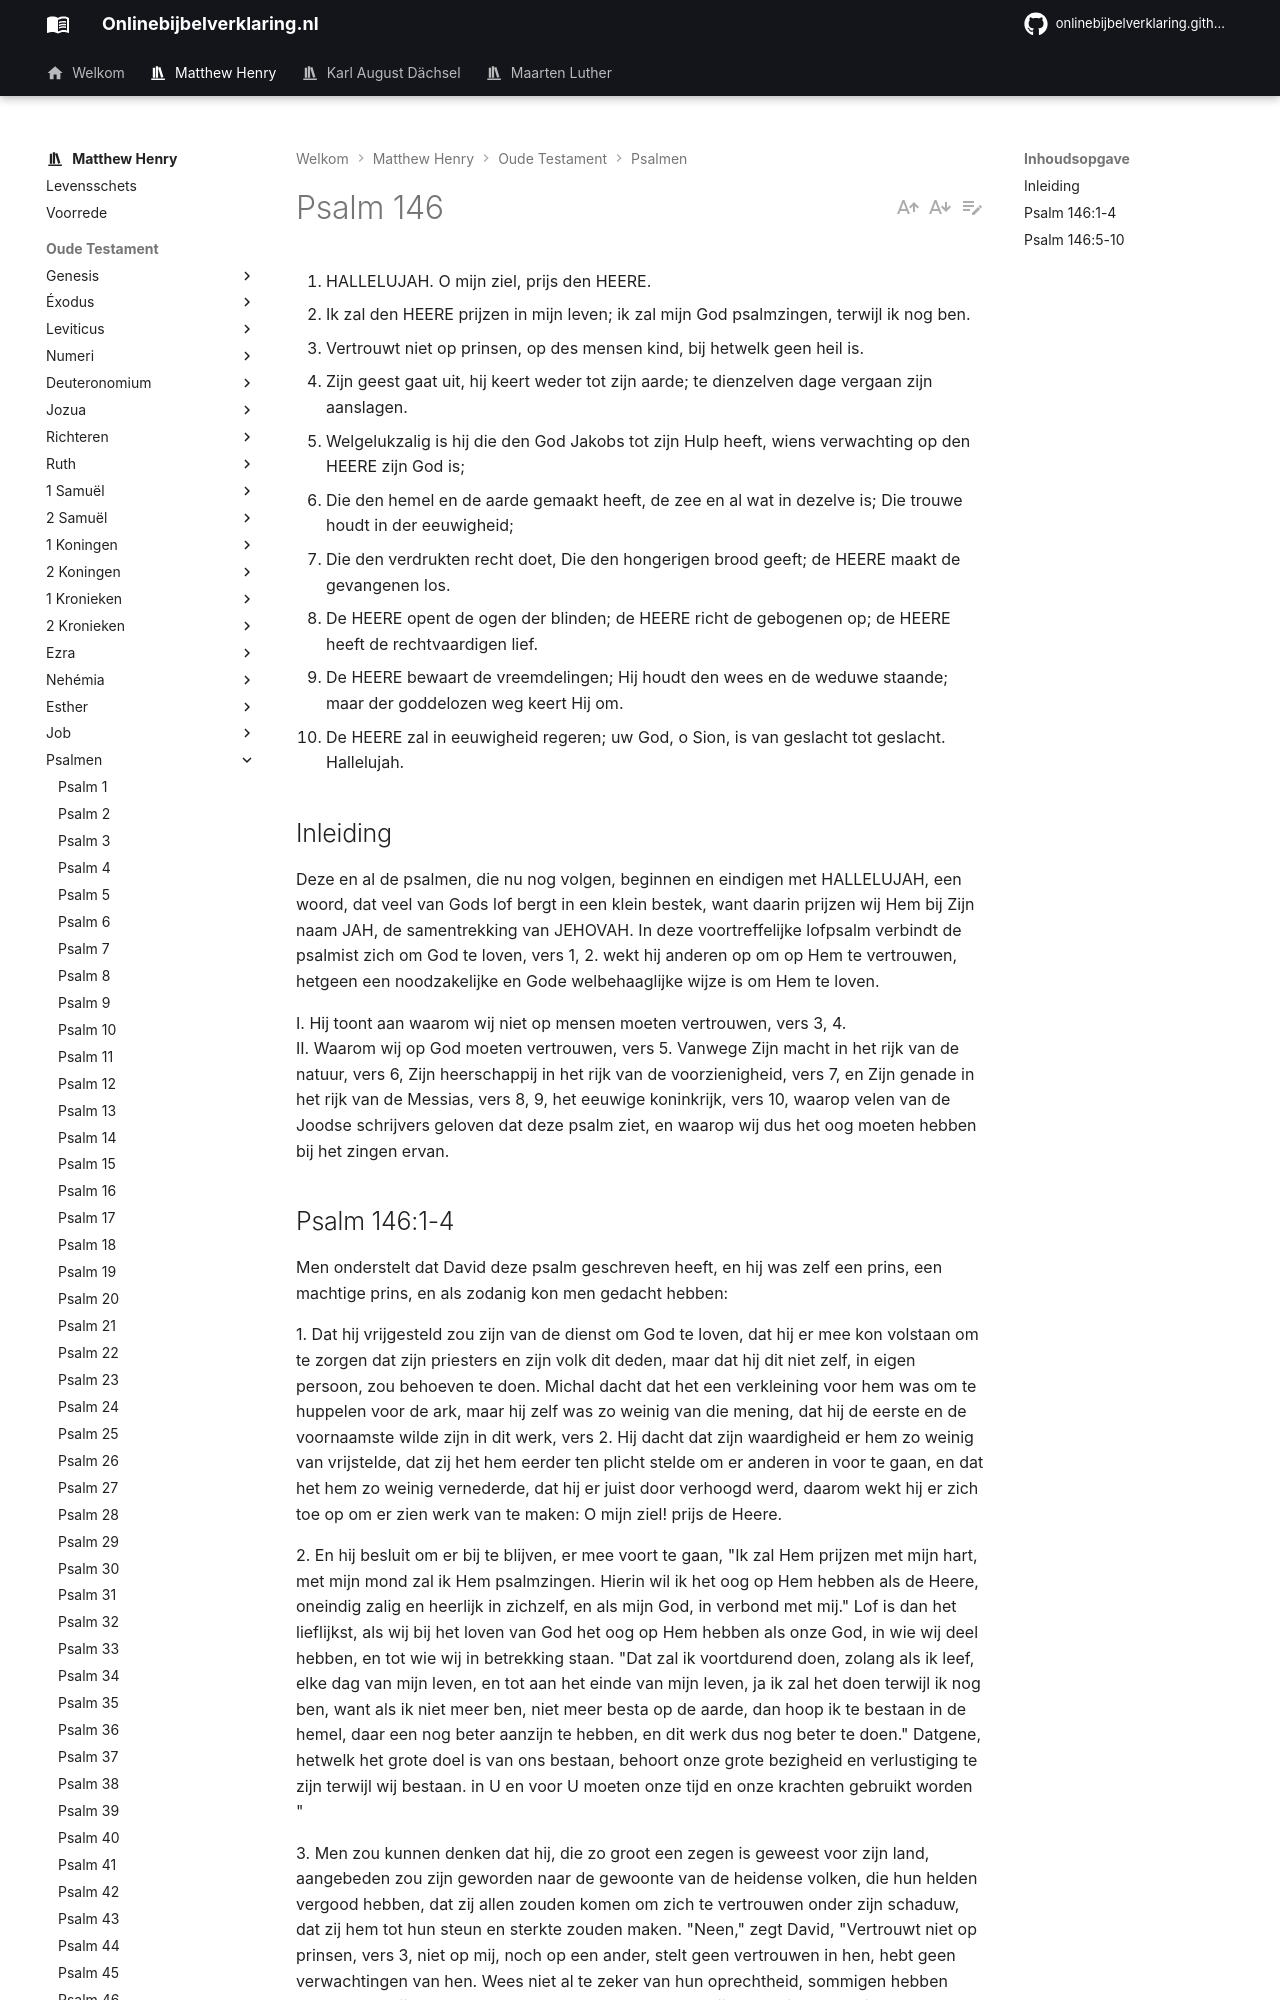

repository: onlinebijbelverklaring/dev-preview · page: matthewhenry/Psalmen/Psalm146/index.html · generator: mkdocs

1. HALLELUJAH. O mijn ziel, prijs den HEERE.
2. Ik zal den HEERE prijzen in mijn leven; ik zal mijn God psalmzingen, terwijl ik nog ben.
3. Vertrouwt niet op prinsen, op des mensen kind, bij hetwelk geen heil is.
4. Zijn geest gaat uit, hij keert weder tot zijn aarde; te dienzelven dage vergaan zijn aanslagen.
5. Welgelukzalig is hij die den God Jakobs tot zijn Hulp heeft, wiens verwachting op den HEERE zijn God is;
6. Die den hemel en de aarde gemaakt heeft, de zee en al wat in dezelve is; Die trouwe houdt in der eeuwigheid;
7. Die den verdrukten recht doet, Die den hongerigen brood geeft; de HEERE maakt de gevangenen los.
8. De HEERE opent de ogen der blinden; de HEERE richt de gebogenen op; de HEERE heeft de rechtvaardigen lief.
9. De HEERE bewaart de vreemdelingen; Hij houdt den wees en de weduwe staande; maar der goddelozen weg keert Hij om.
10. De HEERE zal in eeuwigheid regeren; uw God, o Sion, is van geslacht tot geslacht. Hallelujah.

## Inleiding

Deze en al de psalmen, die nu nog volgen, beginnen en eindigen met HALLELUJAH, een woord, dat veel van Gods lof bergt in een klein bestek, want daarin prijzen wij Hem bij Zijn naam JAH, de samentrekking van JEHOVAH. In deze voortreffelijke lofpsalm verbindt de psalmist zich om God te loven, vers 1, 2. wekt hij anderen op om op Hem te vertrouwen, hetgeen een noodzakelijke en Gode welbehaaglijke wijze is om Hem te loven.

I. Hij toont aan waarom wij niet op mensen moeten vertrouwen, vers 3, 4.  
II. Waarom wij op God moeten vertrouwen, vers 5. Vanwege Zijn macht in het rijk van de natuur, vers 6, Zijn heerschappij in het rijk van de voorzienigheid, vers 7, en Zijn genade in het rijk van de Messias, vers 8, 9, het eeuwige koninkrijk, vers 10, waarop velen van de Joodse schrijvers geloven dat deze psalm ziet, en waarop wij dus het oog moeten hebben bij het zingen ervan.
